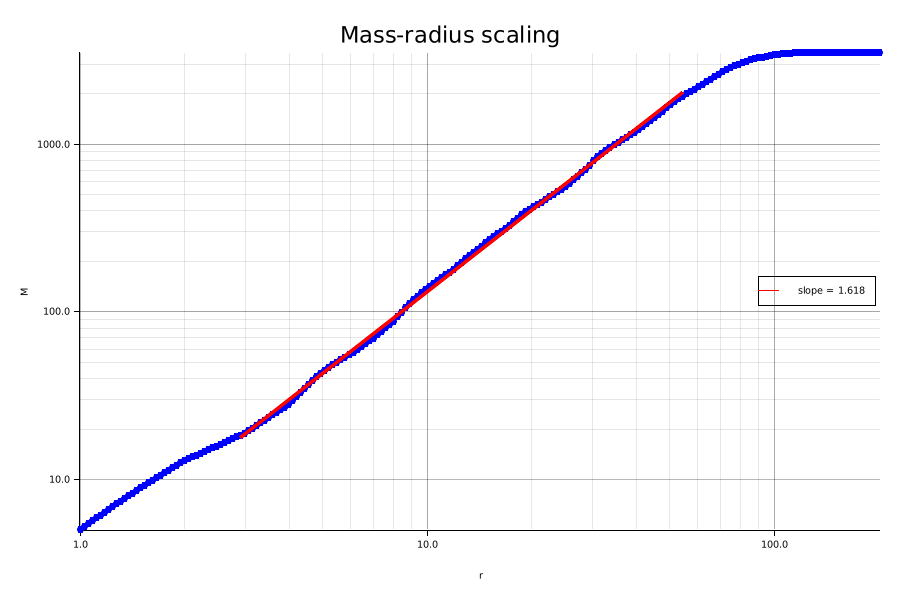

The file beside this chart, header and first rows:
radius, mass, log_radius, log_mass
1, 5, 0.0000, 0.6990
1.027, 5.216, 0.0116, 0.7173
1.055, 5.438, 0.0231, 0.7354
1.083, 5.665, 0.0347, 0.7532
1.112, 5.899, 0.0463, 0.7708
1.142, 6.139, 0.0578, 0.7881
1.173, 6.386, 0.0694, 0.8052
1.205, 6.639, 0.0809, 0.8221
1.237, 6.899, 0.0925, 0.8388
1.271, 7.166, 0.1041, 0.8553
1.305, 7.441, 0.1156, 0.8716
1.34, 7.722, 0.1272, 0.8877
1.376, 8.011, 0.1388, 0.9037
1.414, 8.309, 0.1503, 0.9195
1.452, 8.614, 0.1619, 0.9352
1.491, 8.927, 0.1734, 0.9507
1.531, 9.249, 0.1850, 0.9661
1.572, 9.579, 0.1966, 0.9813
1.615, 9.919, 0.2081, 0.9965
1.658, 10.27, 0.2197, 1.012
1.703, 10.63, 0.2313, 1.026
1.749, 10.99, 0.2428, 1.041
1.796, 11.37, 0.2544, 1.056
1.845, 11.76, 0.2659, 1.07
1.895, 12.16, 0.2775, 1.085
1.946, 12.57, 0.2891, 1.099
1.998, 12.99, 0.3006, 1.113
2.052, 13.31, 0.3122, 1.124
2.107, 13.64, 0.3238, 1.135
2.164, 13.99, 0.3353, 1.146
2.223, 14.34, 0.3469, 1.156
2.283, 14.7, 0.3585, 1.167
2.344, 15.07, 0.3700, 1.178
2.408, 15.45, 0.3816, 1.189
2.473, 15.84, 0.3931, 1.2
2.539, 16.24, 0.4047, 1.21
2.608, 16.65, 0.4163, 1.221
2.678, 17.07, 0.4278, 1.232
2.75, 17.5, 0.4394, 1.243
2.825, 17.95, 0.4510, 1.254
2.901, 18.4, 0.4625, 1.265
2.979, 18.87, 0.4741, 1.276
3.059, 19.54, 0.4856, 1.291
3.142, 20.28, 0.4972, 1.307
3.227, 21.04, 0.5088, 1.323
3.314, 21.82, 0.5203, 1.339
3.403, 22.63, 0.5319, 1.355
3.495, 23.46, 0.5435, 1.37
3.589, 24.3, 0.5550, 1.386
3.686, 25.18, 0.5666, 1.401
3.786, 26.07, 0.5781, 1.416
3.888, 26.99, 0.5897, 1.431
3.993, 27.93, 0.6013, 1.446
4.101, 29.61, 0.6128, 1.471
4.211, 31.38, 0.6244, 1.497
4.325, 33.2, 0.6360, 1.521
4.441, 35.06, 0.6475, 1.545
4.561, 36.98, 0.6591, 1.568
4.684, 38.95, 0.6707, 1.591
4.811, 40.97, 0.6822, 1.613
... 140 more rows
